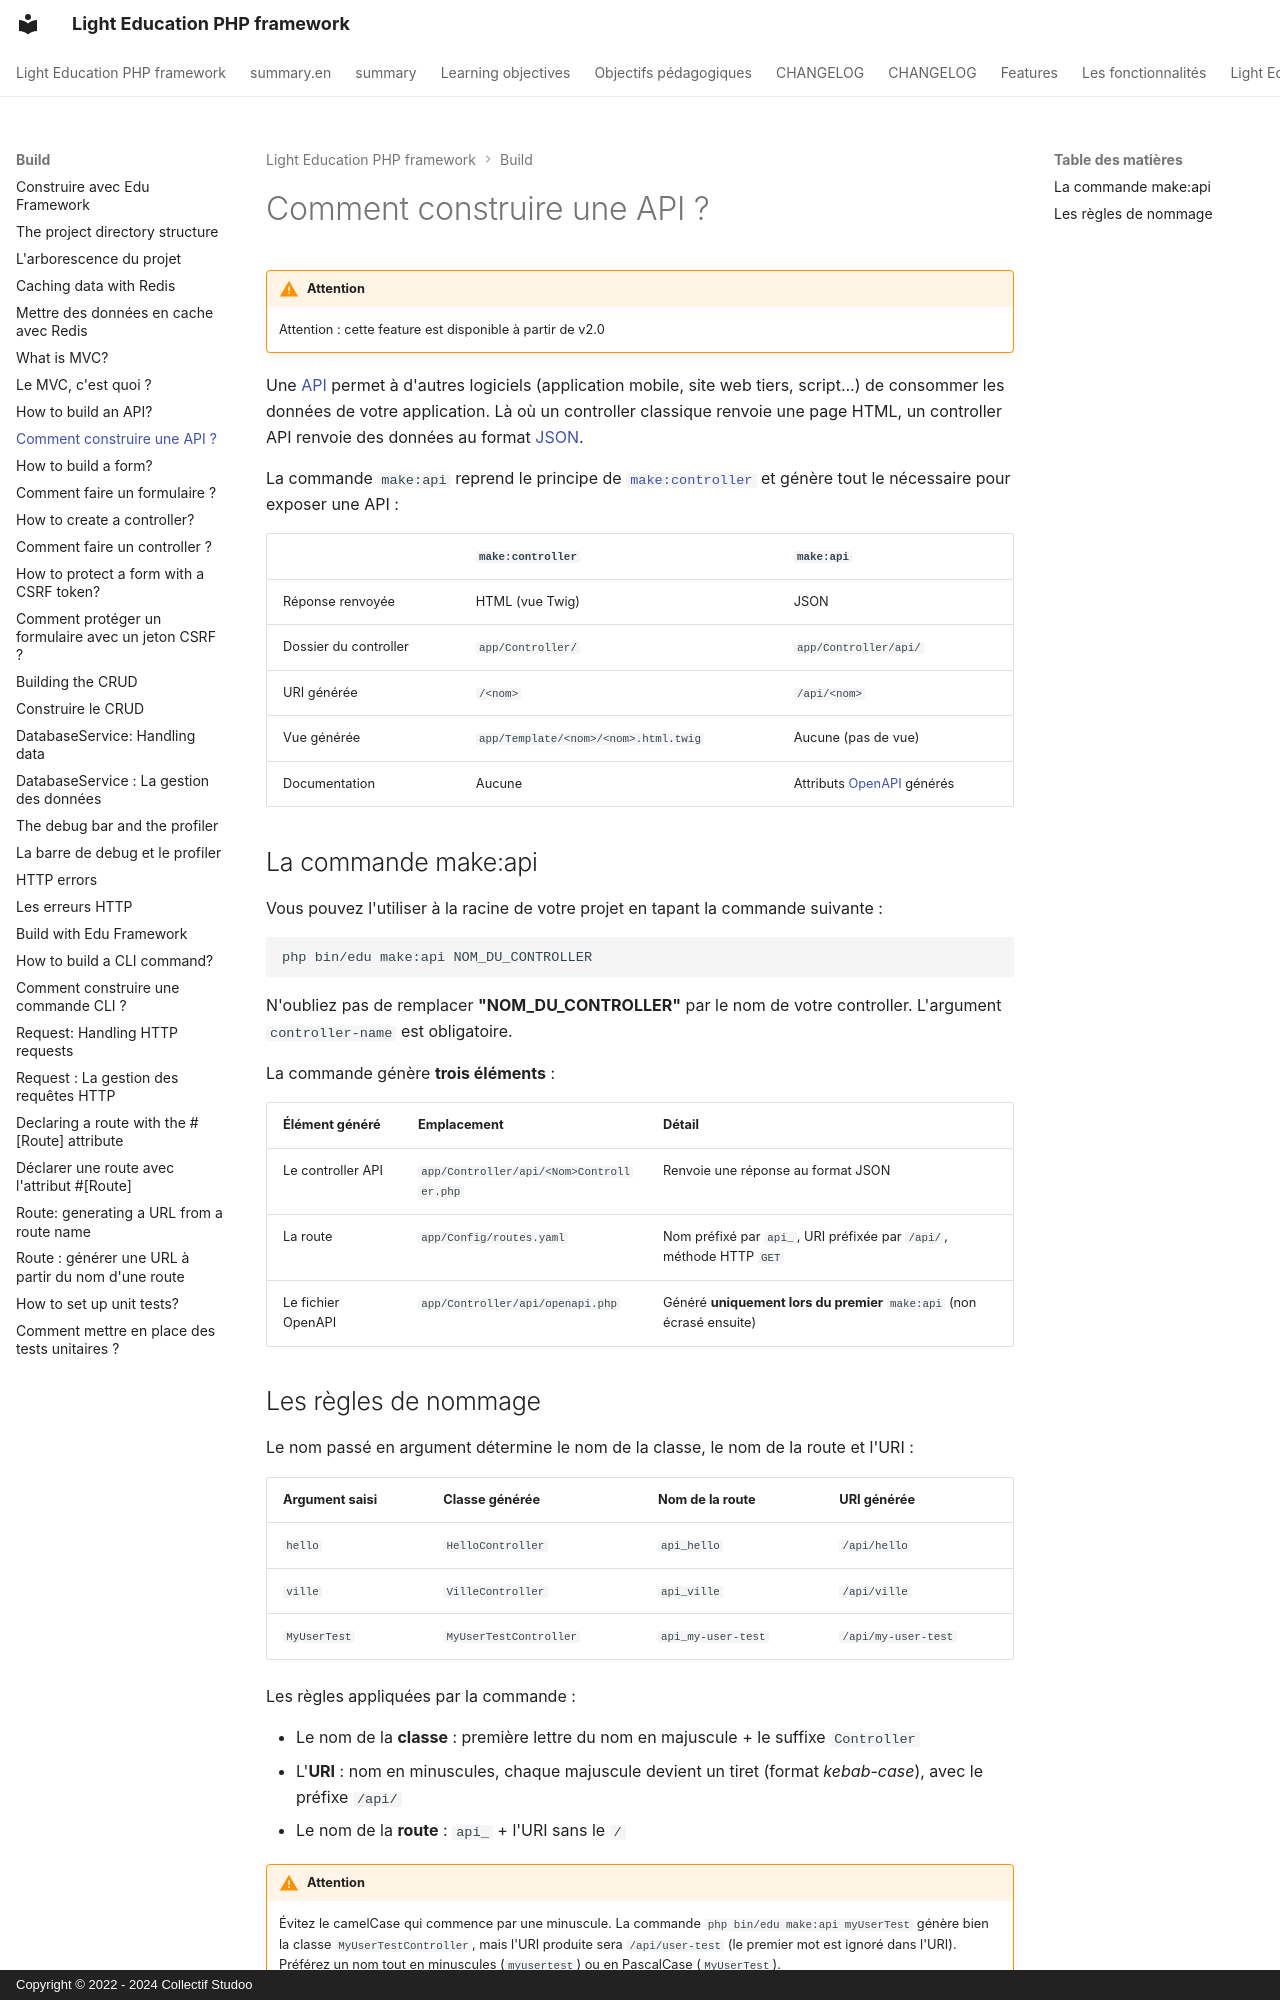

repository: studoo-app/edu-framework · page: build/controller-edu-api/index.html · generator: mkdocs · copyright: Copyright © 2022 - 2024 Collectif Studoo

# Comment construire une API ?

!!! warning "Attention"

    Attention : cette feature est disponible à partir de v2.0

Une [API](../annexes/glossaire.md#api){:target="_blank"} permet à d'autres logiciels (application mobile, site web tiers, script...) de consommer les données de votre application.
Là où un controller classique renvoie une page HTML, un controller API renvoie des données au format [JSON](../annexes/glossaire.md#json){:target="_blank"}.

La commande `make:api` reprend le principe de [`make:controller`](controller-edu.md) et génère tout le nécessaire pour exposer une API :

|                       | `make:controller`                     | `make:api`                              |
|-----------------------|---------------------------------------|-----------------------------------------|
| Réponse renvoyée      | HTML (vue Twig)                       | JSON                                    |
| Dossier du controller | `app/Controller/`                     | `app/Controller/api/`                   |
| URI générée           | `/<nom>`                              | `/api/<nom>`                            |
| Vue générée           | `app/Template/<nom>/<nom>.html.twig`  | Aucune (pas de vue)                     |
| Documentation         | Aucune                                | Attributs [OpenAPI](https://swagger.io/specification/){:target="_blank"} générés |

## La commande make:api

Vous pouvez l'utiliser à la racine de votre projet en tapant la commande suivante :

```Shell
php bin/edu make:api NOM_DU_CONTROLLER
```

N'oubliez pas de remplacer **"NOM_DU_CONTROLLER"** par le nom de votre controller. L'argument `controller-name` est obligatoire.

La commande génère **trois éléments** :

| Élément généré        | Emplacement                                   | Détail                                                                                     |
|-----------------------|-----------------------------------------------|--------------------------------------------------------------------------------------------|
| Le controller API     | `app/Controller/api/<Nom>Controller.php`      | Renvoie une réponse au format JSON                                                        |
| La route              | `app/Config/routes.yaml`                      | Nom préfixé par `api_`, URI préfixée par `/api/`, méthode HTTP `GET`                        |
| Le fichier OpenAPI    | `app/Controller/api/openapi.php`              | Généré **uniquement lors du premier** `make:api` (non écrasé ensuite)                       |
